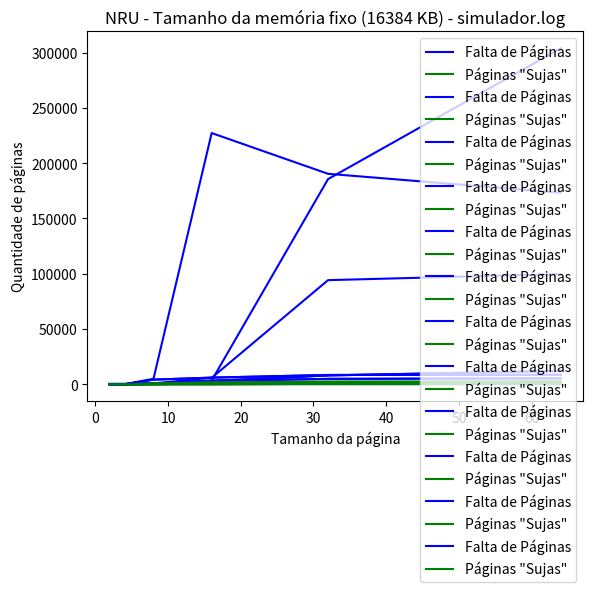

Write the Python code that produced this figure.
import matplotlib.pyplot as plt


def plot_graph(x, page_fault, write_backs):

    plt.grid()
    plt.xlabel('Tamanho da página')
    plt.ylabel('Quantidade de páginas')
    plt.plot(x, page_fault, color='b', label='Falta de Páginas')
    plt.plot(x, write_backs, color='g', label='Páginas "Sujas"')
    plt.legend(loc='best')
    plt.show()


def main():

    pag = [2, 4, 8, 16, 32, 64]

    # MATRIZ.LOG
    plt.title('LRU - Tamanho da memória fixo (16384 KB) - matriz.log')
    page_fault = [0, 0, 609, 3084, 4884, 5360]
    write_backs = [0, 0, 181, 779, 1128, 1159]
    plot_graph(pag, page_fault, write_backs)

    plt.title('Segunda Chance - Tamanho da memória fixo (16384 KB) - matriz.log')
    plot_graph(pag, page_fault, write_backs)

    plt.title('NRU - Tamanho da memória fixo (16384 KB) - matriz.log')
    page_fault = [0, 0, 747, 3364, 185521, 303850]
    write_backs = [0, 0, 0, 0, 400, 832]
    plot_graph(pag, page_fault, write_backs)

    # COMPILADOR.LOG
    plt.title('LRU - Tamanho da memória fixo (16384 KB) - compilador.log')
    page_fault = [0, 0, 505, 3084, 7983, 12070]
    write_backs = [0, 0, 130, 515, 873, 1308]
    plot_graph(pag, page_fault, write_backs)

    plt.title('Segunda Chance - Tamanho da memória fixo (16384 KB) - compilador.log')
    plot_graph(pag, page_fault, write_backs)

    plt.title('NRU - Tamanho da memória fixo (16384 KB) - compilador.log')
    page_fault = [0, 0, 756, 5821, 94157, 99665]
    write_backs = [0, 0, 0, 0, 323, 1327]
    plot_graph(pag, page_fault, write_backs)

    # COMPRESSOR.LOG
    plt.title('LRU - Tamanho da memória fixo (16384 KB) - compressor.log')
    page_fault = [0, 0, 0, 0, 0, 0]
    write_backs = [0, 0, 0, 0, 0, 0]
    plot_graph(pag, page_fault, write_backs)

    plt.title('Segunda Chance - Tamanho da memória fixo (16384 KB) - compressor.log')
    plot_graph(pag, page_fault, write_backs)

    plt.title('NRU - Tamanho da memória fixo (16384 KB) - compressor.log')
    plot_graph(pag, page_fault, write_backs)

    # SIMULADOR.LOG
    plt.title('LRU - Tamanho da memória fixo (16384 KB) - simulador.log')
    page_fault = [0, 0, 4190, 6008, 8410, 8587]
    write_backs = [0, 0, 628, 1599, 2333, 2293]
    plot_graph(pag, page_fault, write_backs)

    plt.title('Segunda Chance - Tamanho da memória fixo (16384 KB) - simulador.log')
    plot_graph(pag, page_fault, write_backs)

    plt.title('NRU - Tamanho da memória fixo (16384 KB) - simulador.log')
    page_fault = [0, 0, 4980, 227194, 190333, 173179]
    write_backs = [0, 0, 0, 895, 1734, 2479]
    plot_graph(pag, page_fault, write_backs)


if __name__ == '__main__':
    main()
